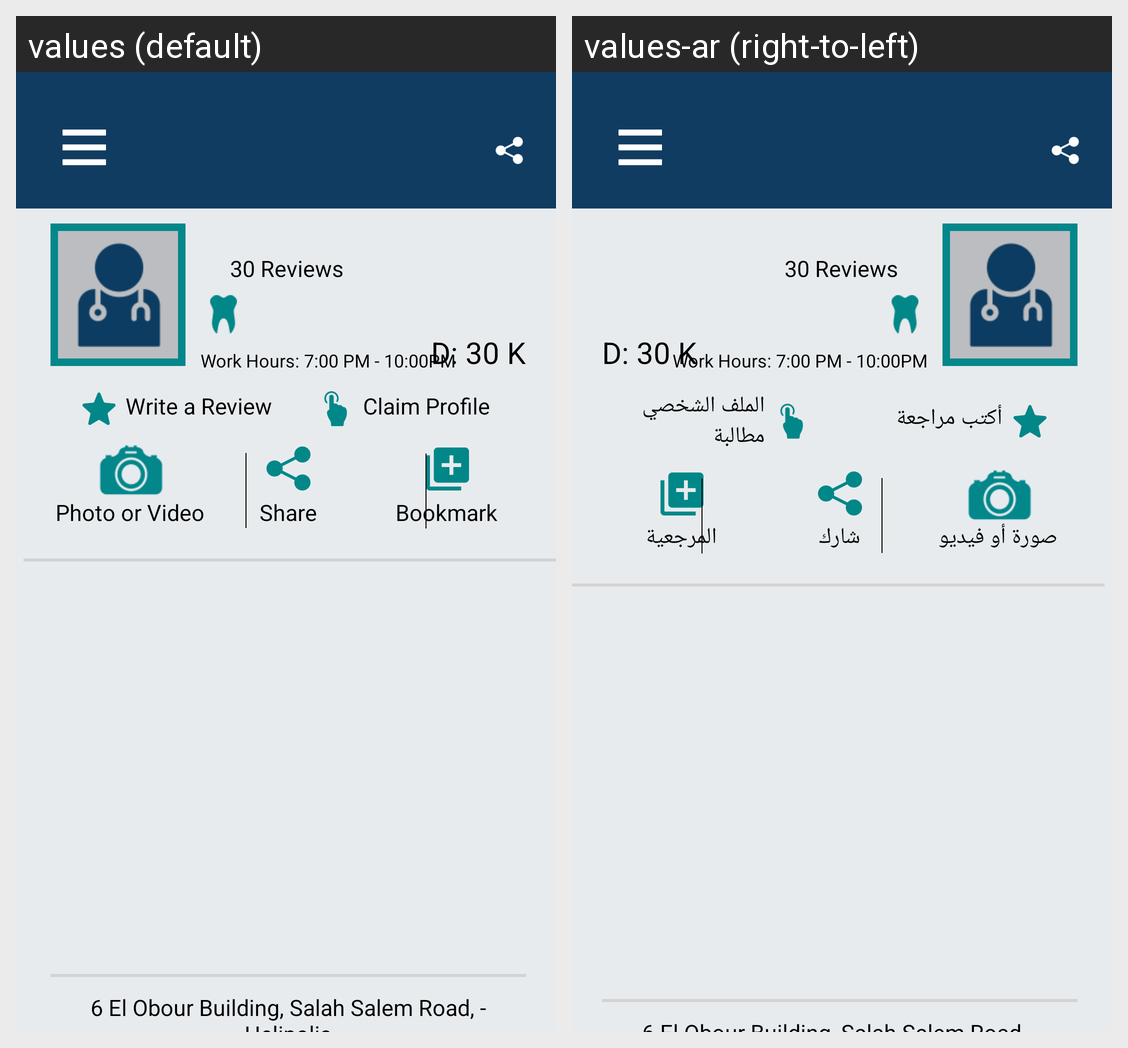

The same Android screen rendered under two of its app's locales, left to right. List the strings drawn on it with the default value and each locale's translation.
Android screen res/layout/lab_profile.xml rendered under 2 locales, left to right: values (default), values-ar (right-to-left). Device: Nexus 5 (rendered at 1080×1920; each locale shown at half size, 540×960, under a caption strip naming it); theme AppTheme.
Strings drawn on this screen, with the default value and each locale's value (text and hints the layout hard-codes, and strings that could not be matched under every locale, appear in the picture but are not listed):

write_a_review
  values: Write a Review
  values-ar: أكتب مراجعة

claim_profile
  values: Claim Profile
  values-ar: الملف الشخصي مطالبة

photo_or_video
  values: Photo or Video
  values-ar: صورة أو فيديو

share
  values: Share
  values-ar: شارك

bookmark
  values: Bookmark
  values-ar: المرجعية
